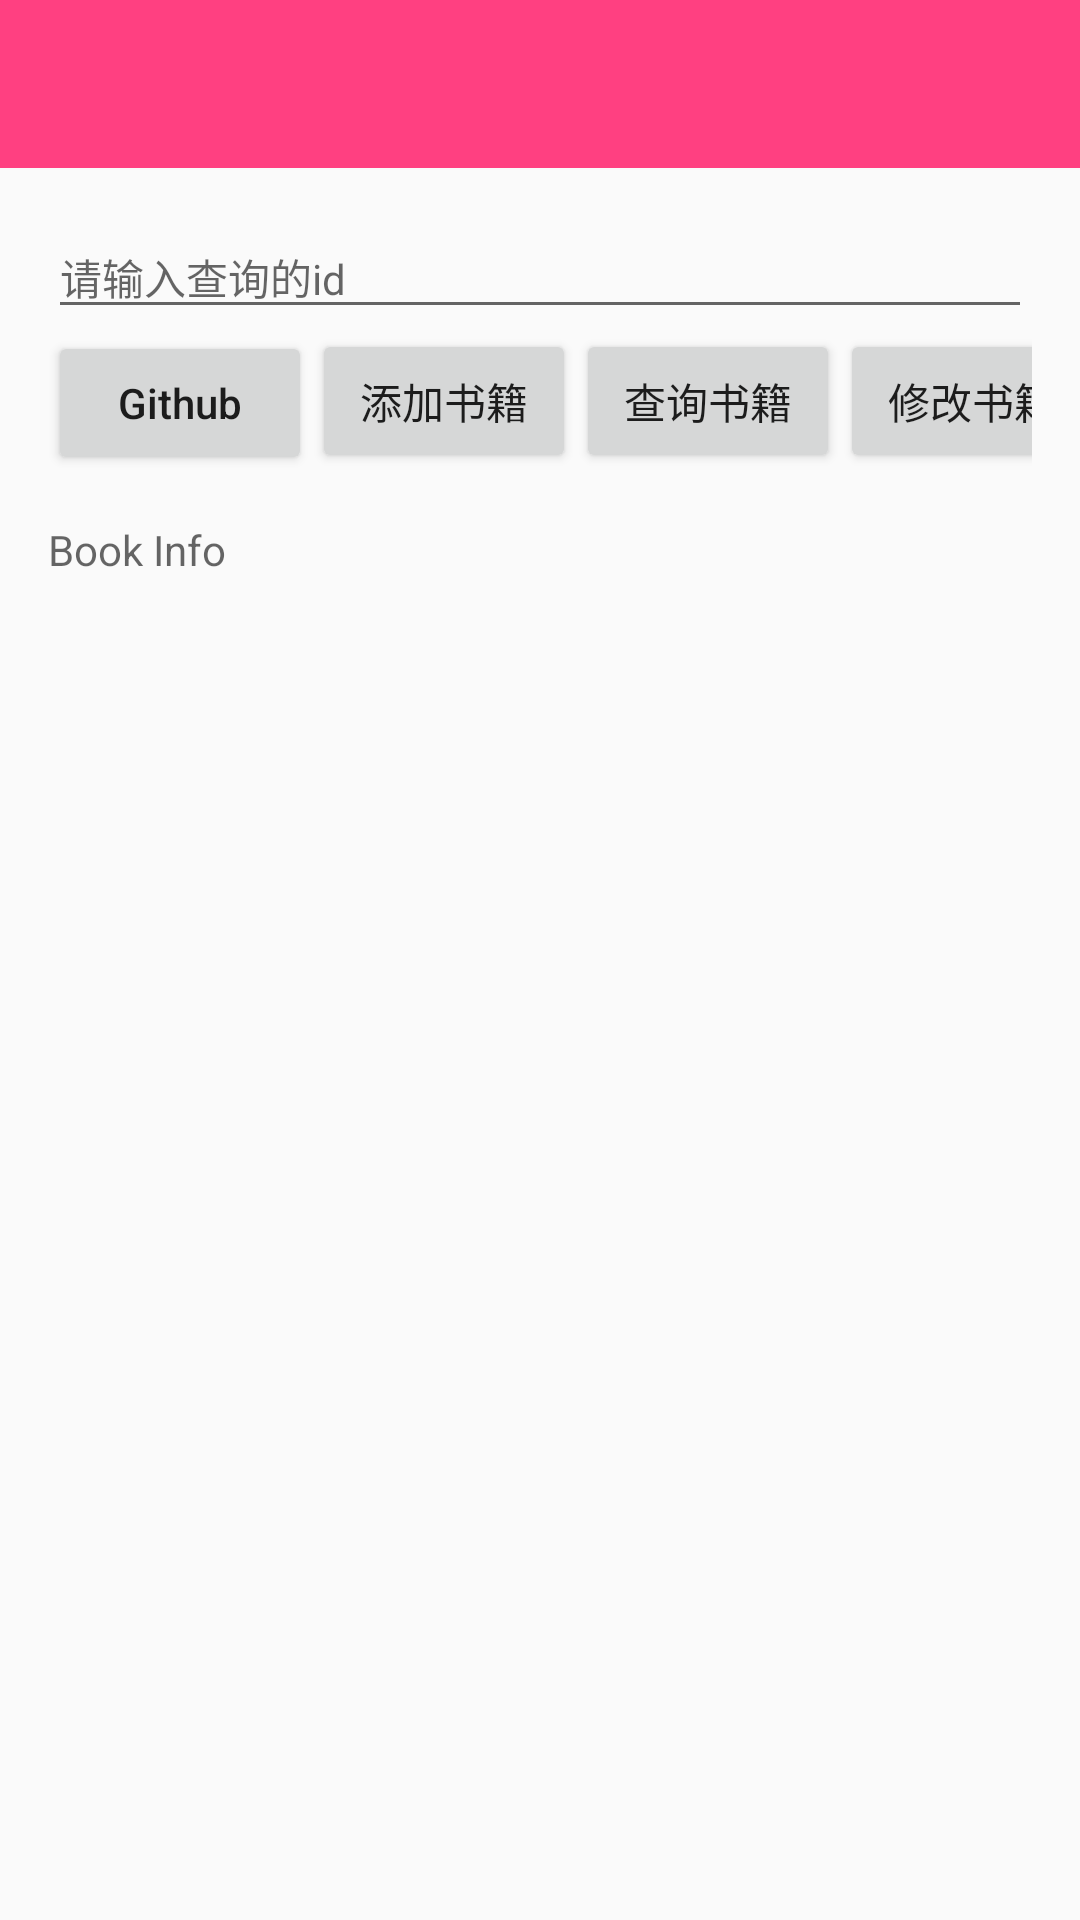

The Android layout XML behind this screen, and the referenced resources:
<!-- AndroidManifest.xml: application theme AppTheme -->
<!-- res/layout/activity_book.xml -->
<?xml version="1.0" encoding="utf-8"?>
<LinearLayout xmlns:android="http://schemas.android.com/apk/res/android"
    xmlns:app="http://schemas.android.com/apk/res-auto"
    xmlns:tools="http://schemas.android.com/tools"
    android:layout_width="match_parent"
    android:layout_height="match_parent"
    android:orientation="vertical"

    tools:context="com.example.administrator.archdemo.ui.book.BookActivity">

    <include layout="@layout/layout_toolbar"/>

    <LinearLayout
        android:layout_width="match_parent"
        android:layout_height="wrap_content"
        android:padding="16dp"
        android:orientation="vertical">

        <android.support.v7.widget.AppCompatEditText
            android:id="@+id/editId"
            android:layout_width="match_parent"
            android:layout_height="wrap_content"
            android:hint="请输入查询的id"
            android:textSize="14sp"/>

        <HorizontalScrollView
            android:layout_width="match_parent"
            android:layout_height="wrap_content"
            android:scrollbars="none">
            <LinearLayout
                android:layout_width="match_parent"
                android:layout_height="wrap_content"
                android:orientation="horizontal">

                <android.support.v7.widget.AppCompatButton
                    android:id="@+id/acbGithub"
                    android:layout_width="wrap_content"
                    android:layout_height="wrap_content"
                    android:textAllCaps="false"
                    android:text="Github"/>

                <Button
                    android:id="@+id/btnInsert"
                    android:layout_width="wrap_content"
                    android:layout_height="wrap_content"
                    android:text="添加书籍"/>

                <Button
                    android:id="@+id/btnSearch"
                    android:layout_width="wrap_content"
                    android:layout_height="wrap_content"
                    android:text="查询书籍"/>

                <Button
                    android:id="@+id/btnUpdate"
                    android:layout_width="wrap_content"
                    android:layout_height="wrap_content"
                    android:text="修改书籍"/>

                <Button
                    android:id="@+id/btnQueryAll"
                    android:layout_width="wrap_content"
                    android:layout_height="wrap_content"
                    android:text="查询全部"/>
            </LinearLayout>
        </HorizontalScrollView>

        <TextView
            android:id="@+id/tvBook"
            android:layout_width="wrap_content"
            android:layout_height="wrap_content"
            android:layout_marginTop="16dp"
            android:hint="Book Info"
            android:textSize="14sp"/>
    </LinearLayout>

</LinearLayout>
<!-- res/layout/layout_toolbar.xml (included above) -->
<?xml version="1.0" encoding="utf-8"?>
<android.support.v7.widget.Toolbar
	android:id="@+id/toolbar"
	android:layout_height="?actionBarSize"
	android:layout_width="match_parent"
	android:background="@color/colorAccent"
	xmlns:android="http://schemas.android.com/apk/res/android">

</android.support.v7.widget.Toolbar>
<!-- resources referenced by this layout -->
<resources>
  <color name="colorAccent">#FF4081</color>
  <style name="AppTheme" parent="Theme.AppCompat.DayNight.NoActionBar">
  		
  		<item name="colorPrimary">@color/colorPrimary</item>
  		<item name="colorPrimaryDark">@color/colorPrimaryDark</item>
  		<item name="colorAccent">@color/colorAccent</item>
  	</style>
  <color name="colorPrimary">#FF4081</color>
  <color name="colorPrimaryDark">#FF4081</color>
</resources>
